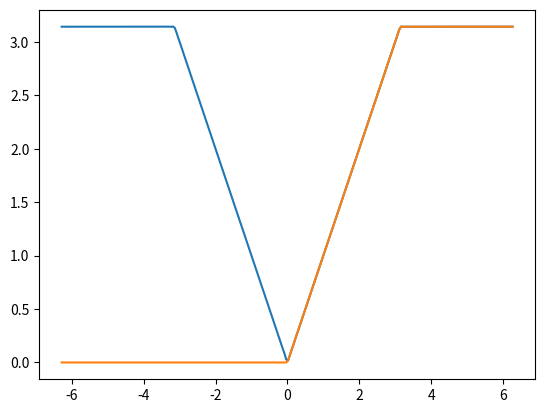

Python code for this plot:
# !/usr/bin/env python
# Autor: Erik Davino Vincent

import numpy as np
import matplotlib.pyplot as plt

def f(x):
    return x*(0 < x)*(x < np.pi) + np.pi*(np.pi <= x)*(x < 2*np.pi)

def ao():
    return L/4 + L/2

def an(n):
    return 2 * ( (L/((n*np.pi)**2)) * ( (n*np.pi/2)*np.sin(n*np.pi/2) + np.cos(n*np.pi/2) - 1) - (L/(n*np.pi))*np.sin(n*np.pi/2)/2 )

def bn(n):
    return 0

    
def fourier_approx(L, ao, an, bn, n, x):

    f_sum = ao()/2
    for m in range(1, n):
        f_sum += an(m)*np.cos(m*np.pi*x/L) + bn(m)*np.sin(m*np.pi*x/L)
    
    return f_sum

L = 2*np.pi
n = 100

t = np.arange(-L, L, 0.05)
plt.plot(t, fourier_approx(L, ao, an, bn, n, t))
plt.plot(t, f(t))
plt.show()



